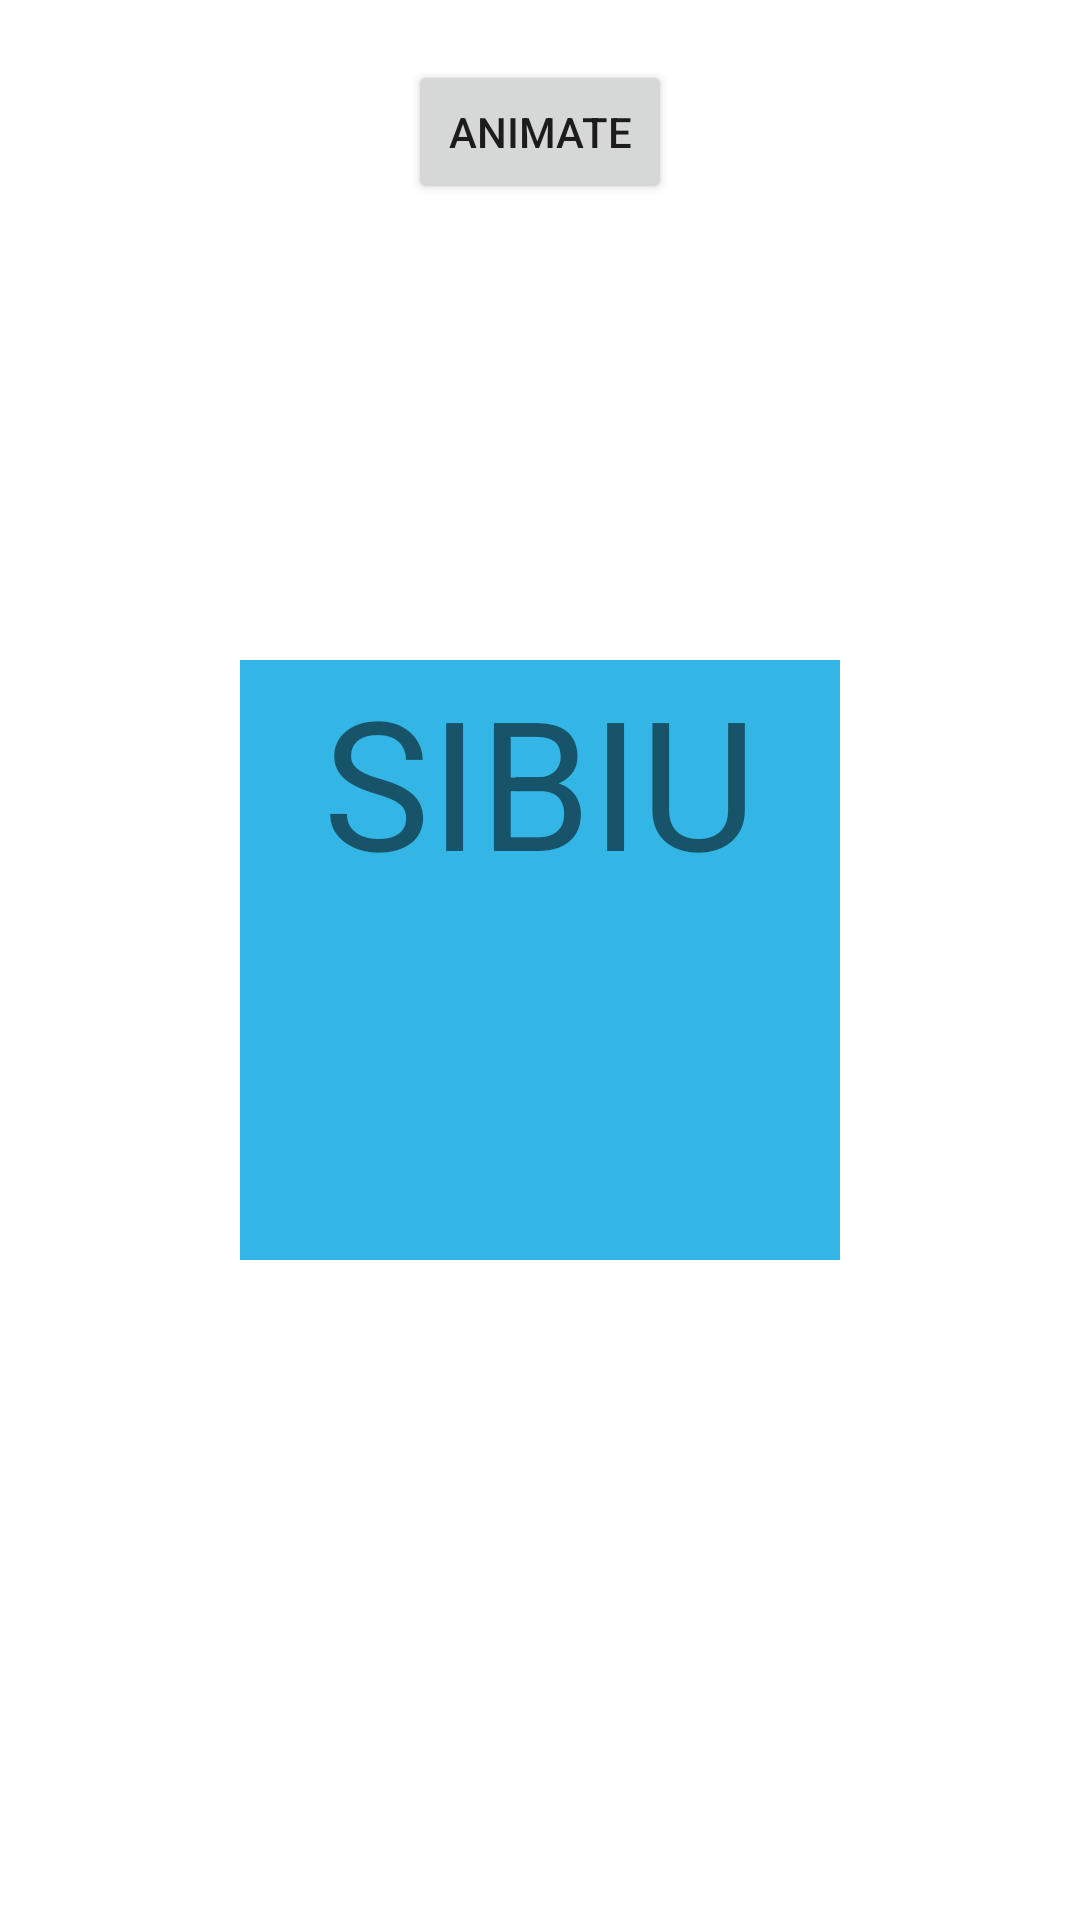

Write the Android layout XML for this screen, with the resource values it uses.
<!-- AndroidManifest.xml: application theme Theme.AndroidFinal -->
<!-- res/layout/activity_sibiu.xml -->
<?xml version="1.0" encoding="utf-8"?>
<androidx.drawerlayout.widget.DrawerLayout xmlns:android="http://schemas.android.com/apk/res/android"
    xmlns:app="http://schemas.android.com/apk/res-auto"
    xmlns:tools="http://schemas.android.com/tools"
    android:layout_width="match_parent"
    android:layout_height="match_parent"
    android:id="@+id/drawerLayout"
    tools:context=".Sibiu">
    <androidx.constraintlayout.widget.ConstraintLayout
        android:layout_width="match_parent"
        android:layout_height="match_parent">

        <TextView
            android:id="@+id/blueView"
            android:layout_width="200dp"
            android:layout_height="200dp"
            android:background="@android:color/holo_blue_light"
            android:text="SIBIU"
            android:textAlignment="center"
            android:textSize="60sp"
            app:layout_constraintBottom_toBottomOf="parent"
            app:layout_constraintLeft_toLeftOf="parent"
            app:layout_constraintRight_toRightOf="parent"
            app:layout_constraintTop_toTopOf="parent" />

        <Button
            android:id="@+id/animateButton"
            android:layout_width="wrap_content"
            android:layout_height="wrap_content"
            android:layout_marginTop="20dp"
            android:text="Animate"
            app:layout_constraintEnd_toEndOf="parent"
            app:layout_constraintStart_toStartOf="parent"
            app:layout_constraintTop_toTopOf="parent"
            />

    </androidx.constraintlayout.widget.ConstraintLayout>
    <com.google.android.material.navigation.NavigationView
        android:id="@+id/navView"
        android:layout_width="wrap_content"
        android:layout_height="match_parent"
        app:menu="@menu/nav_menu"
        app:headerLayout="@layout/nav_header"
        android:layout_gravity="start"
        android:fitsSystemWindows="true"/>
</androidx.drawerlayout.widget.DrawerLayout>
<!-- res/layout/nav_header.xml (included above) -->
<?xml version="1.0" encoding="utf-8"?>
<androidx.constraintlayout.widget.ConstraintLayout xmlns:android="http://schemas.android.com/apk/res/android"
    android:layout_width="match_parent"
    android:layout_height="150dp"
    xmlns:app="http://schemas.android.com/apk/res-auto"
    android:background="@color/black">

    <TextView
        android:layout_width="wrap_content"
        android:layout_height="wrap_content"
        android:text="Cities"
        app:layout_constraintTop_toTopOf="parent"
        app:layout_constraintBottom_toBottomOf="parent"
        app:layout_constraintStart_toStartOf="parent"
        android:textColor="@color/white"
        android:layout_marginStart="50dp"
        android:layout_marginLeft="50dp" />

</androidx.constraintlayout.widget.ConstraintLayout>
<!-- resources referenced by this layout -->
<resources>
  <style name="Theme.AndroidFinal" parent="Theme.MaterialComponents.DayNight.DarkActionBar">
          
          <item name="colorPrimary">@color/purple_500</item>
          <item name="colorPrimaryVariant">@color/purple_700</item>
          <item name="colorOnPrimary">@color/white</item>
          
          <item name="colorSecondary">@color/teal_200</item>
          <item name="colorSecondaryVariant">@color/teal_700</item>
          <item name="colorOnSecondary">@color/black</item>
          
          <item name="android:statusBarColor">@color/purple_200</item>
          
      </style>
  <!-- not gathered from this repository: default colours our renderer supplied (Android Studio template values) -->
  <color name="purple_200">#FFBB86FC</color>
  <color name="purple_500">#FF6200EE</color>
  <color name="purple_700">#FF3700B3</color>
  <color name="teal_200">#FF03DAC5</color>
  <color name="teal_700">#FF018786</color>
  <color name="black">#FF000000</color>
  <color name="white">#FFFFFFFF</color>
</resources>
